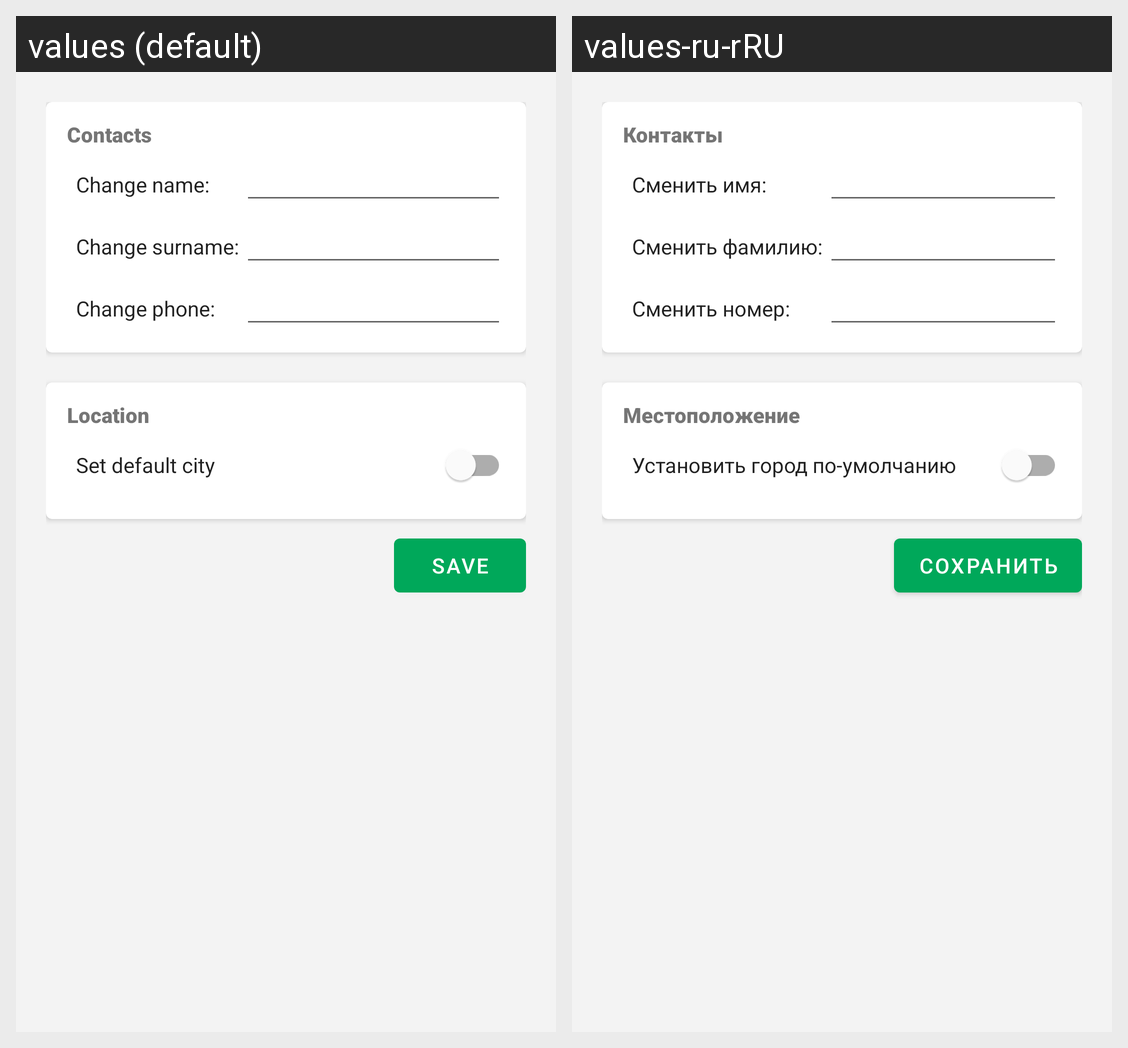

This grid shows one Android layout under two languages. Give, for every string resource on the screen, its name, the default text and each shown locale's text.
Android screen res/layout/activity_change_student_contact.xml rendered under 2 locales, left to right: values (default), values-ru-rRU. Device: Nexus 5 (rendered at 1080×1920; each locale shown at half size, 540×960, under a caption strip naming it); theme AppTheme.
Strings drawn on this screen, with the default value and each locale's value (text and hints the layout hard-codes, and strings that could not be matched under every locale, appear in the picture but are not listed):

title_contacts
  values: Contacts
  values-ru-rRU: Контакты

title_change_name
  values: Change name:
  values-ru-rRU: Сменить имя:

title_change_surname
  values: Change surname:
  values-ru-rRU: Сменить фамилию:

title_change_phone
  values: Change phone:
  values-ru-rRU: Сменить номер:

title_location
  values: Location
  values-ru-rRU: Местоположение

switch_default_city
  values: Set default city
  values-ru-rRU: Установить город по-умолчанию

bt_save
  values: Save
  values-ru-rRU: Сохранить
